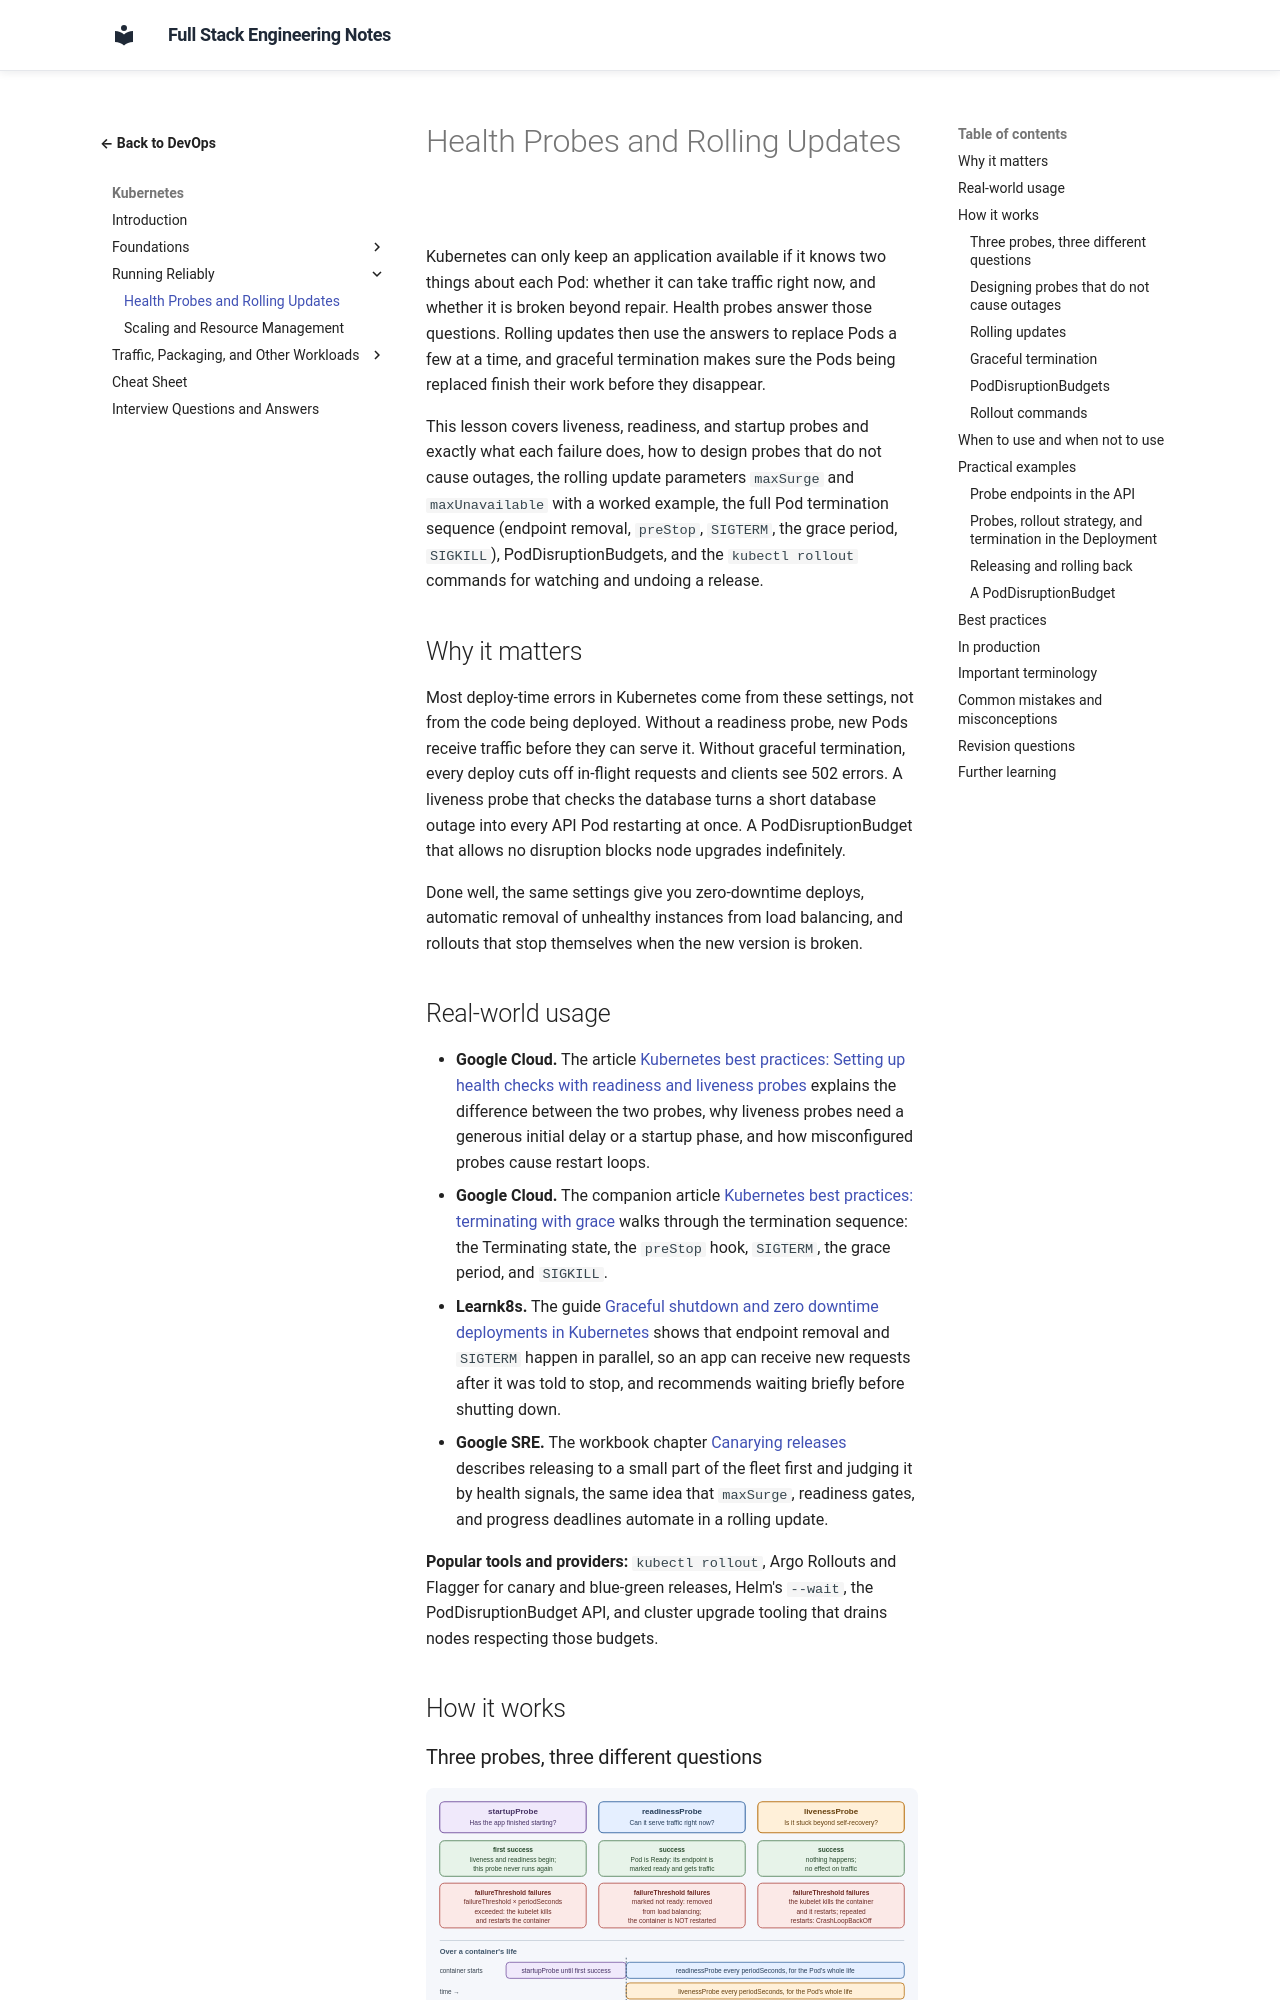

repository: murthy-satti/fullstack-notes · page: 08-devops-and-deployment/kubernetes/health-probes-and-rolling-updates/index.html · generator: mkdocs

# Health Probes and Rolling Updates

Kubernetes can only keep an application available if it knows two
things about each Pod: whether it can take traffic right now, and whether
it is broken beyond repair. Health probes answer those questions. Rolling
updates then use the answers to replace Pods a few at a time, and
graceful termination makes sure the Pods being replaced finish their work
before they disappear.

This lesson covers liveness, readiness, and startup probes and exactly
what each failure does, how to design probes that do not cause outages,
the rolling update parameters `maxSurge` and `maxUnavailable` with a
worked example, the full Pod termination sequence (endpoint removal,
`preStop`, `SIGTERM`, the grace period, `SIGKILL`), PodDisruptionBudgets,
and the `kubectl rollout` commands for watching and undoing a release.

## Why it matters

Most deploy-time errors in Kubernetes come from these settings, not from
the code being deployed. Without a readiness probe, new Pods receive
traffic before they can serve it. Without graceful termination, every
deploy cuts off in-flight requests and clients see 502 errors. A liveness
probe that checks the database turns a short database outage into every
API Pod restarting at once. A PodDisruptionBudget that allows no
disruption blocks node upgrades indefinitely.

Done well, the same settings give you zero-downtime deploys, automatic
removal of unhealthy instances from load balancing, and rollouts that stop
themselves when the new version is broken.

## Real-world usage

- **Google Cloud.** The article
  [Kubernetes best practices: Setting up health checks with readiness and liveness probes](https://cloud.google.com/blog/products/containers-kubernetes/kubernetes-best-practices-setting-up-health-checks-with-readiness-and-liveness-probes)
  explains the difference between the two probes, why liveness probes
  need a generous initial delay or a startup phase, and how misconfigured
  probes cause restart loops.
- **Google Cloud.** The companion article
  [Kubernetes best practices: terminating with grace](https://cloud.google.com/blog/products/containers-kubernetes/kubernetes-best-practices-terminating-with-grace)
  walks through the termination sequence: the Terminating state, the
  `preStop` hook, `SIGTERM`, the grace period, and `SIGKILL`.
- **Learnk8s.** The guide
  [Graceful shutdown and zero downtime deployments in Kubernetes](https://learnk8s.io/graceful-shutdown)
  shows that endpoint removal and `SIGTERM` happen in parallel, so an app
  can receive new requests after it was told to stop, and recommends
  waiting briefly before shutting down.
- **Google SRE.** The workbook chapter
  [Canarying releases](https://sre.google/workbook/canarying-releases/)
  describes releasing to a small part of the fleet first and judging it by
  health signals, the same idea that `maxSurge`, readiness gates, and
  progress deadlines automate in a rolling update.

**Popular tools and providers:** `kubectl rollout`, Argo Rollouts and
Flagger for canary and blue-green releases, Helm's `--wait`, the
PodDisruptionBudget API, and cluster upgrade tooling that drains nodes
respecting those budgets.

## How it works
